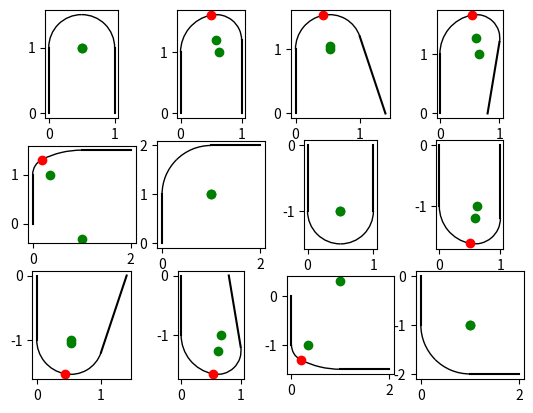

Source code (Python):
import math


def dot(a, b):
    return a.real * b.real + a.imag * b.imag


def cross(a, b):
    return a.real * b.imag - a.imag * b.real


def lines_intersection(l0, l1):
    p0, p1 = l0
    p2, p3 = l1
    s1 = p1 - p0
    s2 = p3 - p2
    c = cross(s1, s2)
    if abs(c) < 1e-6:
        return None
    t = cross(s2, p0 - p2) / c
    return p0 + (t * s1)


def lines_2arc_connection(l0, l1):
    connection = (l1[0] - l0[1]) / abs(l1[0] - l0[1])
    d0 = (l0[1] - l0[0]) / abs(l0[1] - l0[0])
    d1 = (l1[1] - l1[0]) / abs(l1[1] - l1[0])

    # Rotate d0, d1 by a0, a1
    d0r = d0 + connection
    d1r = d1 + connection

    # Find the intersection of the new lines
    arcs_meeting_point = lines_intersection((l0[1], l0[1] + d0r), (l1[0], l1[0] - d1r))
    if arcs_meeting_point is None:
        # Parallel lines
        arcs_meeting_point = (l0[1] + l1[0]) * 0.5

    # Find the centers of the arcs
    c0 = lines_intersection(
        (l0[1], l0[1] + d0 * complex(0, 1)),
        (arcs_meeting_point, arcs_meeting_point + connection * complex(0, 1)),
    )
    c1 = lines_intersection(
        (l1[0], l1[0] + d1 * complex(0, 1)),
        (arcs_meeting_point, arcs_meeting_point + connection * complex(0, 1)),
    )
    if c0 is None or c1 is None:
        # Single-arc solution
        c0 = c1 = l0[1] + d0r

    # Find the radius of the arcs
    r0 = abs(c0 - arcs_meeting_point)
    r1 = abs(c1 - arcs_meeting_point)
    assert abs(r0 - abs(c0 - l0[1])) < 1e-6, (r0, abs(c0 - l0[1]))
    assert abs(r1 - abs(c1 - l1[0])) < 1e-6, (r1, abs(c1 - l1[0]))

    # Find start/end of arcs

    sign = 1 if cross(d0, connection) >= 0 else -1

    theta01 = math.degrees(
        math.pi * 0.5
        - math.atan2(
            arcs_meeting_point.real - c0.real, arcs_meeting_point.imag - c0.imag
        )
    )
    theta02 = math.degrees(math.pi * 0.5 - math.atan2(p1[0] - c0.real, p1[1] - c0.imag))
    if sign > 0:
        theta01, theta02 = theta02, theta01

    theta11 = math.degrees(math.pi * 0.5 - math.atan2(p2[0] - c1.real, p2[1] - c1.imag))
    theta12 = math.degrees(
        math.pi * 0.5
        - math.atan2(
            arcs_meeting_point.real - c1.real, arcs_meeting_point.imag - c1.imag
        )
    )
    if sign > 0:
        theta11, theta12 = theta12, theta11

    return (c0, r0, theta01, theta02), (c1, r1, theta11, theta12), arcs_meeting_point


def plot_lines_2arc_connection(plt, l0, l1, solution):
    from matplotlib.patches import Arc

    (
        (c0, r0, theta01, theta02),
        (c1, r1, theta11, theta12),
        arcs_meeting_point,
    ) = solution

    single_arc = False
    if abs(c0 - c1) < 1e-6:
        single_arc = True

    plt.plot([l0[0].real, l0[1].real], [l0[0].imag, l0[1].imag], color="black")
    plt.plot([l1[0].real, l1[1].real], [l1[0].imag, l1[1].imag], color="black")
    # Draw arcs meeting point
    if not single_arc:
        plt.plot(
            [arcs_meeting_point.real],
            [arcs_meeting_point.imag],
            marker="o",
            color="red",
        )
    # Draw arc centers
    plt.plot([c0.real], [c0.imag], marker="o", color="green")
    plt.plot([c1.real], [c1.imag], marker="o", color="green")
    # Draw the arcs
    arc0 = Arc(
        (c0.real, c0.imag), r0 * 2, r0 * 2, angle=0, theta1=theta01, theta2=theta02
    )
    arc1 = Arc(
        (c1.real, c1.imag), r1 * 2, r1 * 2, angle=0, theta1=theta11, theta2=theta12
    )
    plt.add_patch(arc0)
    plt.add_patch(arc1)


if __name__ == "__main__":
    tests = [
        ((0, 0), (0, 1), (1, 1), (1, 0)),
        ((0, 0), (0, 1), (1, 1.2), (1, 0)),
        ((0, 0), (0, 1), (1, 1.2), (1.4, 0)),
        ((0, 0), (0, 1), (1, 1.2), (0.8, 0)),
        ((0, 0), (0, 1), (1, 1.5), (2, 1.5)),
        ((0, 0), (0, 1), (1, 2), (2, 2)),
        ((0, 0), (0, -1), (1, -1), (1, 0)),
        ((0, 0), (0, -1), (1, -1.2), (1, 0)),
        ((0, 0), (0, -1), (1, -1.2), (1.4, 0)),
        ((0, 0), (0, -1), (1, -1.2), (0.8, 0)),
        ((0, 0), (0, -1), (1, -1.5), (2, -1.5)),
        ((0, 0), (0, -1), (1, -2), (2, -2)),
    ]

    # Plot them
    import matplotlib.pyplot as plt

    w = math.ceil(math.sqrt(len(tests)))
    h = math.ceil(len(tests) / w)
    fig, axs = plt.subplots(h, w)

    for i, test in enumerate(tests):
        axis = axs[i // w, i % w]
        p0, p1, p2, p3 = test
        l0 = (complex(*p0), complex(*p1))
        l1 = (complex(*p2), complex(*p3))
        solution = lines_2arc_connection(l0, l1)
        plot_lines_2arc_connection(axis, l0, l1, solution)
        axis.set_aspect("equal", adjustable="box")

    plt.show()
